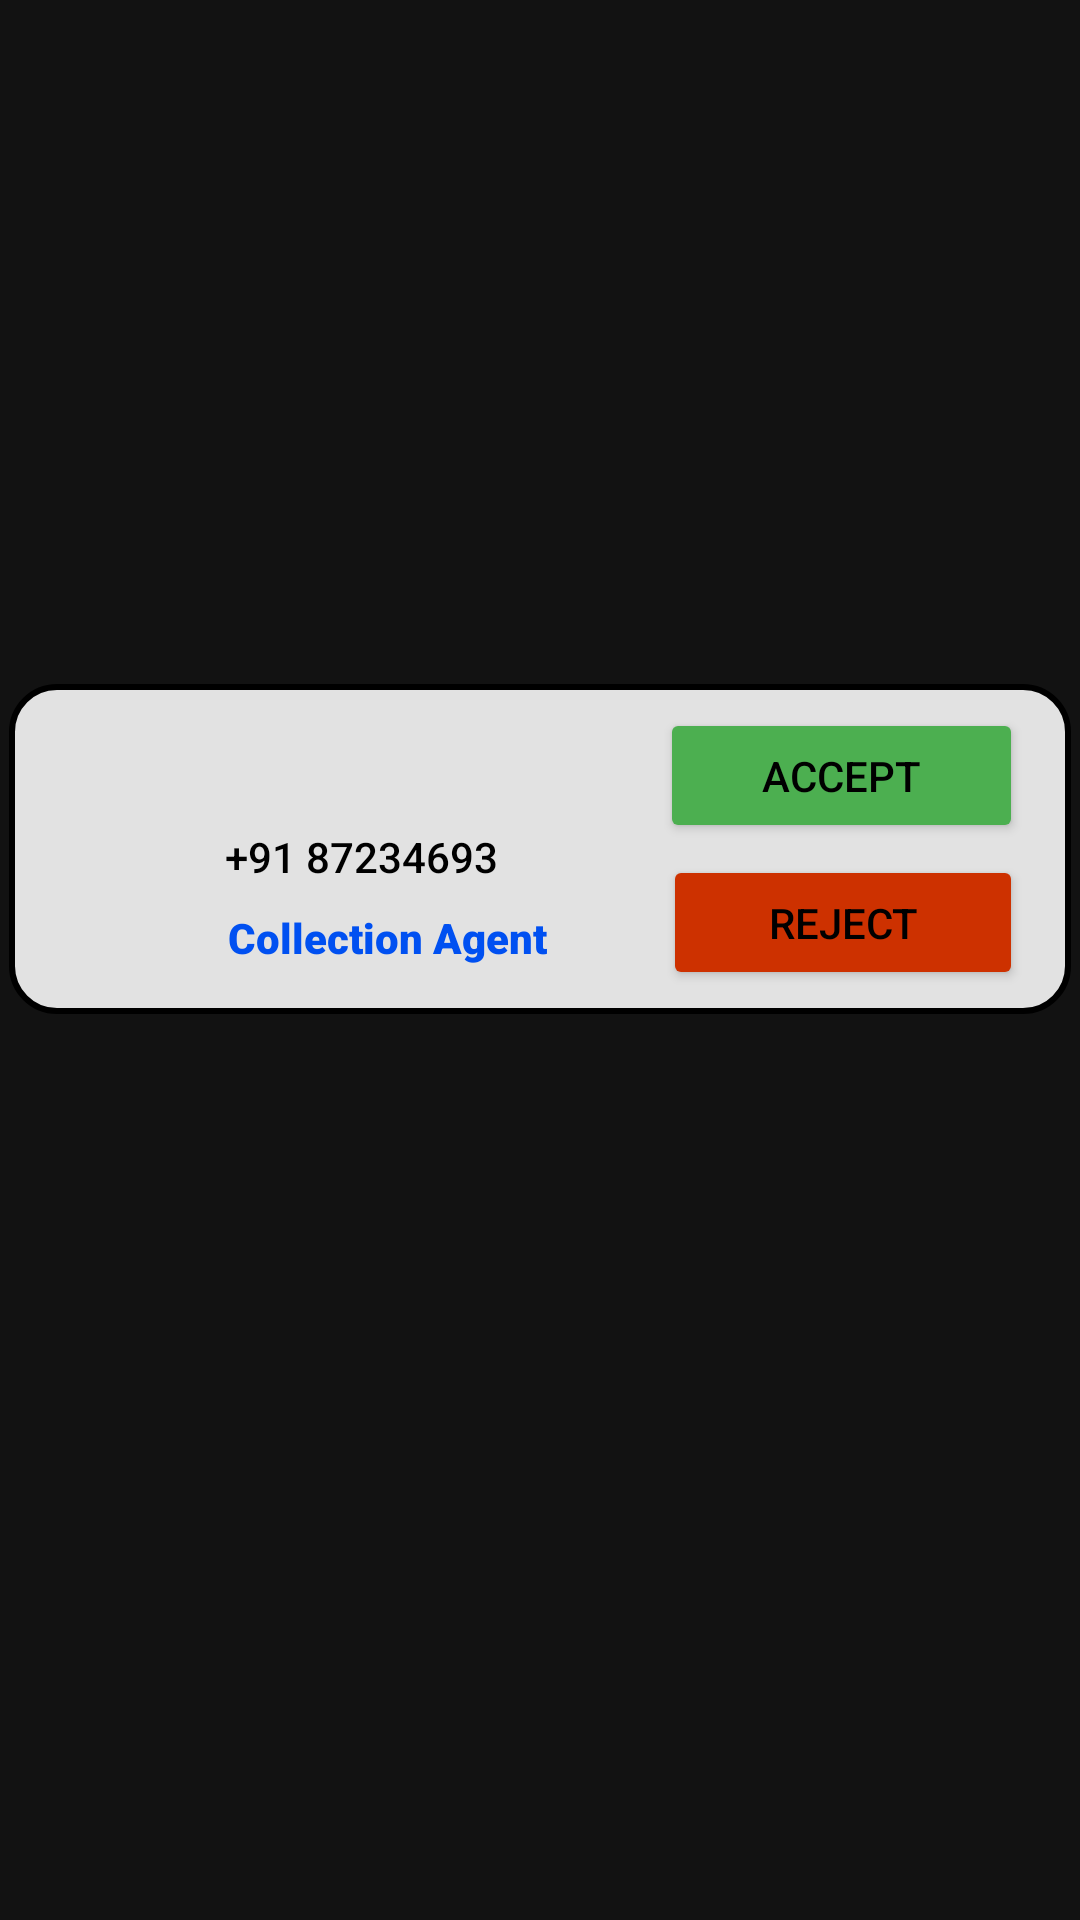

Reconstruct the res/layout file that produces this screen, plus the resources it refers to.
<!-- AndroidManifest.xml: application theme Theme.KeralavisionTaskOrganizer -->
<!-- res/layout/recycler_item_permission.xml -->
<?xml version="1.0" encoding="utf-8"?>
<androidx.constraintlayout.widget.ConstraintLayout xmlns:android="http://schemas.android.com/apk/res/android"
    xmlns:app="http://schemas.android.com/apk/res-auto"
    xmlns:tools="http://schemas.android.com/tools"
    android:layout_width="match_parent"

    android:layout_height="130dp">

    <androidx.constraintlayout.widget.ConstraintLayout
        android:layout_width="354dp"
        android:layout_height="110dp"
        android:layout_marginStart="24dp"
        android:layout_marginTop="8dp"
        android:layout_marginEnd="24dp"
        android:layout_marginBottom="8dp"
        android:background="@drawable/rounded_background"
        app:layout_constraintBottom_toBottomOf="parent"
        app:layout_constraintEnd_toEndOf="parent"
        app:layout_constraintStart_toStartOf="parent"
        app:layout_constraintTop_toTopOf="parent"
        app:layout_constraintVertical_bias="0.428">

        <TextView
            android:id="@+id/adminPermissionitemText7"
            android:layout_width="139dp"
            android:layout_height="19dp"
            android:layout_marginStart="72dp"
            android:layout_marginBottom="32dp"
            android:fontFamily="sans-serif-medium"
            android:textColor="@color/black"
            android:textAllCaps="true"
            app:layout_constraintBottom_toBottomOf="parent"
            app:layout_constraintEnd_toStartOf="@+id/adminUserAcceptButton"
            app:layout_constraintHorizontal_bias="0.0"
            app:layout_constraintStart_toStartOf="parent"
            app:layout_constraintTop_toTopOf="parent"
            app:layout_constraintVertical_bias="0.271" />

        <TextView
            android:id="@+id/adminPermissionitemTextPhoneNumber"
            android:layout_width="139dp"
            android:layout_height="19dp"
            android:layout_marginStart="72dp"
            android:layout_marginBottom="32dp"
            android:fontFamily="sans-serif-medium"
            android:text="+91 87234693"
            android:textColor="@color/black"
            app:layout_constraintBottom_toBottomOf="parent"
            app:layout_constraintEnd_toStartOf="@+id/recyclerViewChatsButton2"
            app:layout_constraintHorizontal_bias="0.0"
            app:layout_constraintStart_toStartOf="parent"
            app:layout_constraintTop_toTopOf="parent"
            app:layout_constraintVertical_bias="0.813" />

        <Button
            android:id="@+id/recyclerViewChatsButton2"
            android:layout_width="120dp"
            android:layout_height="45dp"
            android:layout_marginEnd="16dp"
            android:layout_marginBottom="8dp"
            android:backgroundTint="#CD3100"
            android:text="Reject"
            android:textColor="@color/black"
            app:layout_constraintBottom_toBottomOf="parent"
            app:layout_constraintEnd_toEndOf="parent"
            app:layout_constraintTop_toTopOf="parent"
            app:layout_constraintVertical_bias="1.0" />


        <Button
            android:id="@+id/adminUserAcceptButton"
            android:layout_width="121dp"
            android:layout_height="45dp"
            android:layout_marginTop="8dp"
            android:layout_marginEnd="16dp"
            android:layout_marginBottom="8dp"
            android:backgroundTint="#4CAF50"
            android:text="Accept"
            android:textColor="@color/black"
            app:layout_constraintBottom_toBottomOf="parent"
            app:layout_constraintEnd_toEndOf="parent"
            app:layout_constraintTop_toTopOf="parent"
            app:layout_constraintVertical_bias="0.0" />

        <ImageView
            android:id="@+id/imageView"
            android:layout_width="48dp"
            android:layout_height="64dp"
            android:layout_marginStart="16dp"
            android:layout_marginTop="16dp"
            android:layout_marginBottom="16dp"
            app:layout_constraintBottom_toBottomOf="parent"
            app:layout_constraintEnd_toStartOf="@+id/adminPermissionitemText3"
            app:layout_constraintHorizontal_bias="0.0"
            app:layout_constraintStart_toStartOf="parent"
            app:layout_constraintTop_toTopOf="parent"
            app:layout_constraintVertical_bias="0.0"
            app:srcCompat="@drawable/baseline_person_24" />

        <TextView
            android:id="@+id/adminPermissionRoleText"
            android:layout_width="136dp"
            android:layout_height="18dp"
            android:layout_marginStart="8dp"
            android:layout_marginTop="8dp"
            android:layout_marginEnd="8dp"
            android:layout_marginBottom="17dp"
            android:fontFamily="sans-serif-black"
            android:text="Collection Agent"
            android:textColor="#0050F1"
            app:layout_constraintBottom_toBottomOf="parent"
            app:layout_constraintEnd_toStartOf="@+id/recyclerViewChatsButton2"
            app:layout_constraintStart_toEndOf="@+id/imageView"
            app:layout_constraintTop_toBottomOf="@+id/adminPermissionitemText3"
            tools:textSize="12sp" />

    </androidx.constraintlayout.widget.ConstraintLayout>
</androidx.constraintlayout.widget.ConstraintLayout>
<!-- resources referenced by this layout -->
<resources>
  <!-- drawable rounded_background (drawable) -->
  <?xml version="1.0" encoding="utf-8"?>
  <shape xmlns:android="http://schemas.android.com/apk/res/android">
      <corners android:radius="15dp" />
      <stroke
          android:color="@color/black"
          android:width="2dp" />
      <solid android:color="#E2E2E2" />
  </shape>
  <style name="Theme.KeralavisionTaskOrganizer" parent="Theme.MaterialComponents.NoActionBar">
          
          <item name="colorPrimary">#FFEB3B</item>
          <item name="colorPrimaryVariant">@color/black</item>
          <item name="colorOnPrimary">@color/white</item>
          
          <item name="colorSecondary">@color/teal_200</item>
          <item name="colorSecondaryVariant">@color/teal_700</item>
          <item name="colorOnSecondary">@color/black</item>
          
          <item name="android:statusBarColor">?attr/colorPrimaryVariant</item>
          
      </style>
  <!-- not gathered from this repository: default colours our renderer supplied (Android Studio template values) -->
  <color name="teal_200">#FF03DAC5</color>
  <color name="teal_700">#FF018786</color>
  <color name="black">#FF000000</color>
  <color name="white">#FFFFFFFF</color>
</resources>
